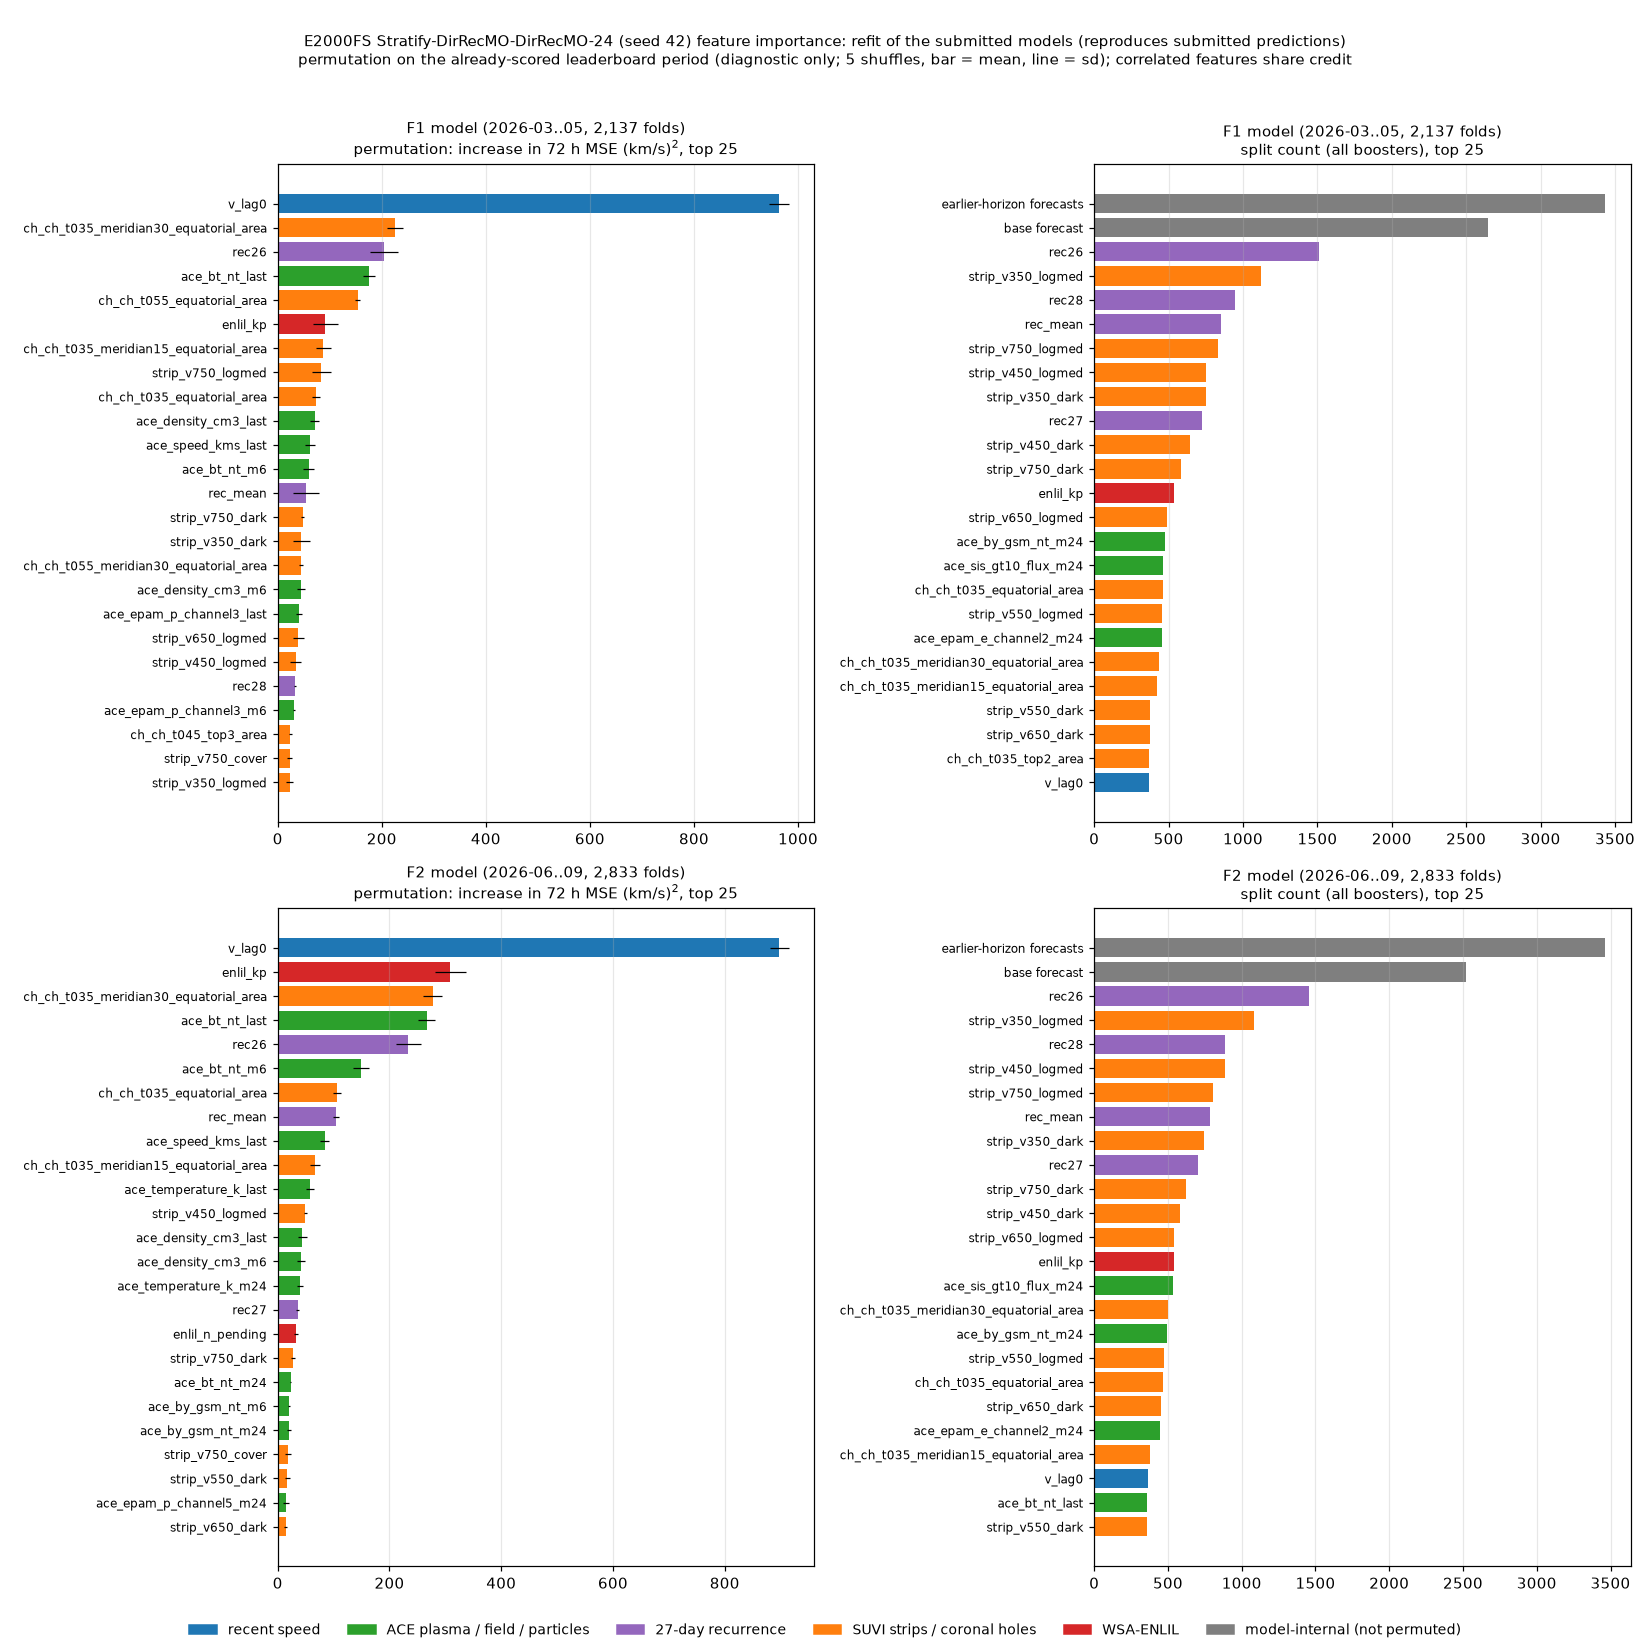

The file beside this chart, header and first rows:
stage, feature, kind, split_count, perm_delta_mse_mean, perm_delta_mse_sd
f1, v_lag0, recent speed, 365, 962.7, 19.34
f1, v_lag1, recent speed, 88, -4.086, 3.784
f1, v_lag3, recent speed, 51, 1.409, 2.015
f1, v_lag6, recent speed, 39, -1.393, 1.626
f1, v_lag12, recent speed, 37, -1.644, 1.137
f1, v_lag24, recent speed, 72, -2.973, 0.7044
f1, v_lag48, recent speed, 244, 1.217, 2.739
f1, v_lag72, recent speed, 247, -8.707, 4.154
f1, v_lag120, recent speed, 323, -4.115, 6.132
f1, v_m6, recent speed, 37, -2.01, 1.561
f1, v_sd6, recent speed, 112, -9.829, 3.484
f1, v_m24, recent speed, 100, -7.101, 2.357
f1, v_sd24, recent speed, 180, 3.008, 3.109
f1, v_m72, recent speed, 329, -22.21, 3.069
f1, v_sd72, recent speed, 336, -20.15, 4.141
f1, ace_speed_kms_last, ACE plasma / field / particles, 99, 62.03, 9.016
f1, ace_speed_kms_m6, ACE plasma / field / particles, 51, -1.124, 1.333
f1, ace_speed_kms_m24, ACE plasma / field / particles, 113, -2.458, 3.498
f1, ace_density_cm3_last, ACE plasma / field / particles, 209, 71.39, 8.501
f1, ace_density_cm3_m6, ACE plasma / field / particles, 242, 44.81, 7.063
f1, ace_density_cm3_m24, ACE plasma / field / particles, 318, -9.996, 5.014
f1, ace_temperature_k_last, ACE plasma / field / particles, 218, -9.111, 4.747
f1, ace_temperature_k_m6, ACE plasma / field / particles, 126, -1.855, 4.895
f1, ace_temperature_k_m24, ACE plasma / field / particles, 287, -2.175, 7.133
f1, ace_bt_nt_last, ACE plasma / field / particles, 356, 175.5, 12.4
f1, ace_bt_nt_m6, ACE plasma / field / particles, 315, 59.49, 10.71
f1, ace_bt_nt_m24, ACE plasma / field / particles, 316, -13.31, 6.552
f1, ace_bz_gsm_nt_last, ACE plasma / field / particles, 64, 2.065, 2.803
f1, ace_bz_gsm_nt_m6, ACE plasma / field / particles, 89, 2.351, 2.431
f1, ace_bz_gsm_nt_m24, ACE plasma / field / particles, 255, -4.884, 2.484
f1, ace_by_gsm_nt_last, ACE plasma / field / particles, 85, 1.591, 2.538
f1, ace_by_gsm_nt_m6, ACE plasma / field / particles, 144, 2.25, 1.563
f1, ace_by_gsm_nt_m24, ACE plasma / field / particles, 476, -1.889, 8.081
f1, ace_epam_e_channel1_last, ACE plasma / field / particles, 151, 6.53, 1.751
f1, ace_epam_e_channel1_m6, ACE plasma / field / particles, 209, 1.532, 1.566
f1, ace_epam_e_channel1_m24, ACE plasma / field / particles, 338, 13.98, 1.947
f1, ace_epam_e_channel2_last, ACE plasma / field / particles, 125, -0.3452, 1.89
f1, ace_epam_e_channel2_m6, ACE plasma / field / particles, 173, -9.948, 2.43
f1, ace_epam_e_channel2_m24, ACE plasma / field / particles, 453, -7.129, 5.579
f1, ace_epam_p_channel1_last, ACE plasma / field / particles, 132, 0.6652, 3.097
f1, ace_epam_p_channel1_m6, ACE plasma / field / particles, 138, -2.053, 4.003
f1, ace_epam_p_channel1_m24, ACE plasma / field / particles, 226, 10.92, 2.278
f1, ace_epam_p_channel3_last, ACE plasma / field / particles, 200, 41.37, 5.293
f1, ace_epam_p_channel3_m6, ACE plasma / field / particles, 128, 31.54, 1.955
f1, ace_epam_p_channel3_m24, ACE plasma / field / particles, 244, -16.58, 1.332
f1, ace_epam_p_channel5_last, ACE plasma / field / particles, 135, 3.789, 2.691
f1, ace_epam_p_channel5_m6, ACE plasma / field / particles, 169, -3.247, 4.474
f1, ace_epam_p_channel5_m24, ACE plasma / field / particles, 303, -48.58, 4.38
f1, ace_sis_gt10_flux_last, ACE plasma / field / particles, 234, 21.66, 10.45
f1, ace_sis_gt10_flux_m6, ACE plasma / field / particles, 284, 5.85, 6.814
f1, ace_sis_gt10_flux_m24, ACE plasma / field / particles, 465, 21.99, 7.82
f1, speed_d24, recent speed, 166, 5.708, 5.558
f1, epam_p1_d6, ACE plasma / field / particles, 81, 2.688, 2.59
f1, ch_ch_t035_area, SUVI strips / coronal holes, 164, -1.117, 4.49
f1, ch_ch_t035_max_area, SUVI strips / coronal holes, 300, 15.69, 8.363
f1, ch_ch_t035_top1_area, SUVI strips / coronal holes, 70, 2.978, 1.39
f1, ch_ch_t035_top2_area, SUVI strips / coronal holes, 367, 11.9, 8.35
f1, ch_ch_t035_top3_area, SUVI strips / coronal holes, 188, 2.406, 4.209
f1, ch_ch_t035_meridian15_area, SUVI strips / coronal holes, 155, -9.552, 4.198
f1, ch_ch_t035_meridian15_equatorial_area, SUVI strips / coronal holes, 424, 87.91, 14.9
... 212 more rows
